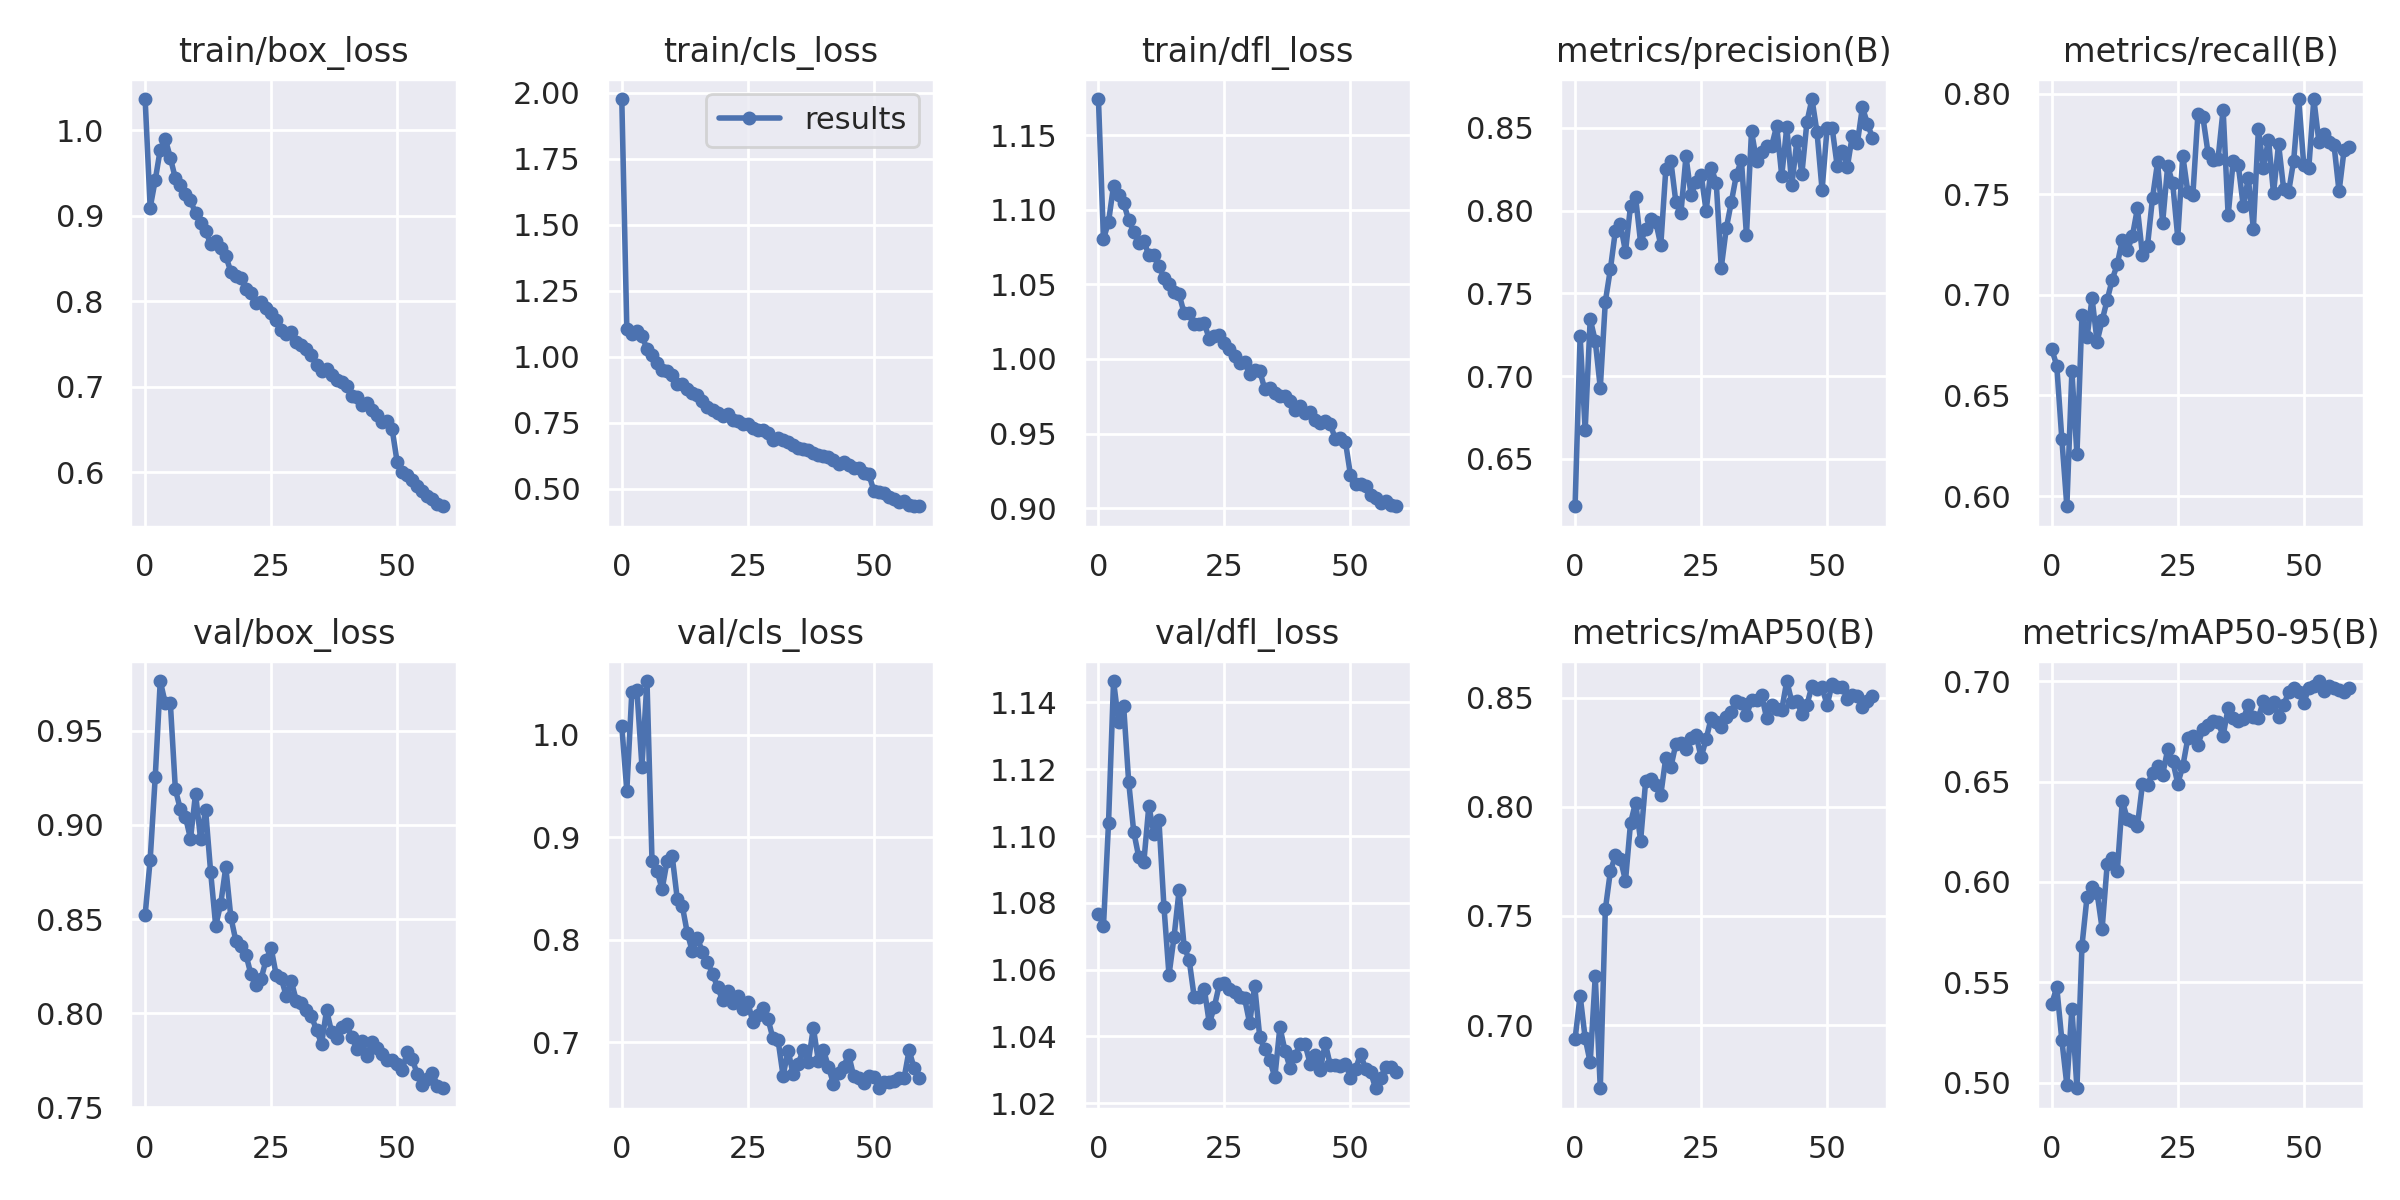

The file beside this chart, header and first rows:
epoch, train/box_loss, train/cls_loss, train/dfl_loss, metrics/precision(B), metrics/recall(B), metrics/mAP50(B), metrics/mAP50-95(B), val/box_loss, val/cls_loss, val/dfl_loss, lr/pg0, lr/pg1, lr/pg2
0, 1.037, 1.975, 1.174, 0.6213, 0.6731, 0.6937, 0.5392, 0.8521, 1.009, 1.077, 0.07019, 0.003312, 0.003312
1, 0.9097, 1.103, 1.08, 0.7242, 0.6648, 0.7134, 0.5476, 0.8815, 0.9456, 1.073, 0.04008, 0.006536, 0.006536
2, 0.9416, 1.086, 1.092, 0.6673, 0.6285, 0.694, 0.5214, 0.9253, 1.042, 1.104, 0.009859, 0.00965, 0.00965
3, 0.9776, 1.099, 1.116, 0.7345, 0.595, 0.6828, 0.4989, 0.9765, 1.044, 1.146, 0.009505, 0.009505, 0.009505
4, 0.9899, 1.078, 1.11, 0.7212, 0.6619, 0.7222, 0.5369, 0.9647, 0.9692, 1.134, 0.009505, 0.009505, 0.009505
5, 0.9679, 1.029, 1.105, 0.6929, 0.6208, 0.671, 0.4973, 0.9648, 1.053, 1.139, 0.00934, 0.00934, 0.00934
6, 0.9438, 1.006, 1.093, 0.745, 0.69, 0.7529, 0.5683, 0.9189, 0.8766, 1.116, 0.009175, 0.009175, 0.009175
7, 0.9363, 0.9748, 1.085, 0.7645, 0.6789, 0.7704, 0.5925, 0.9083, 0.8672, 1.101, 0.00901, 0.00901, 0.00901
8, 0.9254, 0.9511, 1.077, 0.7879, 0.6983, 0.7777, 0.5976, 0.9043, 0.8496, 1.094, 0.008845, 0.008845, 0.008845
9, 0.918, 0.9454, 1.079, 0.7918, 0.6768, 0.7761, 0.5946, 0.8927, 0.8773, 1.092, 0.00868, 0.00868, 0.00868
10, 0.9031, 0.9287, 1.07, 0.7752, 0.6873, 0.7661, 0.5768, 0.9167, 0.8819, 1.109, 0.008515, 0.008515, 0.008515
11, 0.892, 0.8976, 1.07, 0.8028, 0.6975, 0.7925, 0.6088, 0.8925, 0.8402, 1.101, 0.00835, 0.00835, 0.00835
12, 0.8818, 0.897, 1.062, 0.8081, 0.7076, 0.8019, 0.6118, 0.9079, 0.8333, 1.105, 0.008185, 0.008185, 0.008185
13, 0.8676, 0.8784, 1.054, 0.7806, 0.7151, 0.7844, 0.6054, 0.8749, 0.8067, 1.079, 0.00802, 0.00802, 0.00802
14, 0.8708, 0.8621, 1.05, 0.7888, 0.7273, 0.8118, 0.6405, 0.8464, 0.7888, 1.058, 0.007855, 0.007855, 0.007855
15, 0.862, 0.8548, 1.045, 0.7951, 0.722, 0.8128, 0.6312, 0.8581, 0.8023, 1.07, 0.00769, 0.00769, 0.00769
16, 0.8531, 0.8301, 1.043, 0.7934, 0.7291, 0.8097, 0.6304, 0.8776, 0.7879, 1.084, 0.007525, 0.007525, 0.007525
17, 0.8347, 0.8091, 1.031, 0.7791, 0.743, 0.8054, 0.628, 0.8511, 0.7785, 1.067, 0.00736, 0.00736, 0.00736
18, 0.8297, 0.7982, 1.031, 0.825, 0.7198, 0.8225, 0.6488, 0.8384, 0.767, 1.063, 0.007195, 0.007195, 0.007195
19, 0.8272, 0.7878, 1.023, 0.83, 0.7244, 0.8181, 0.6482, 0.8356, 0.7539, 1.052, 0.00703, 0.00703, 0.00703
20, 0.815, 0.7741, 1.023, 0.8049, 0.7483, 0.8289, 0.6545, 0.8311, 0.7414, 1.052, 0.006865, 0.006865, 0.006865
21, 0.8098, 0.783, 1.024, 0.7986, 0.7658, 0.8291, 0.6579, 0.8205, 0.7507, 1.054, 0.0067, 0.0067, 0.0067
22, 0.7981, 0.7611, 1.013, 0.8328, 0.7358, 0.8264, 0.6534, 0.8151, 0.739, 1.044, 0.006535, 0.006535, 0.006535
23, 0.7994, 0.7577, 1.015, 0.8095, 0.7639, 0.8317, 0.666, 0.8182, 0.745, 1.049, 0.00637, 0.00637, 0.00637
24, 0.7927, 0.7464, 1.016, 0.8172, 0.7554, 0.8329, 0.6603, 0.8284, 0.7329, 1.056, 0.006205, 0.006205, 0.006205
25, 0.787, 0.7432, 1.01, 0.8217, 0.7285, 0.8226, 0.649, 0.8345, 0.7396, 1.056, 0.00604, 0.00604, 0.00604
26, 0.7778, 0.7301, 1.007, 0.7999, 0.7691, 0.831, 0.6576, 0.8203, 0.7198, 1.054, 0.005875, 0.005875, 0.005875
27, 0.7668, 0.7209, 1.002, 0.8259, 0.751, 0.8407, 0.6715, 0.8185, 0.7269, 1.053, 0.00571, 0.00571, 0.00571
28, 0.7614, 0.7222, 0.9972, 0.817, 0.7496, 0.8387, 0.6726, 0.8091, 0.7334, 1.052, 0.005545, 0.005545, 0.005545
29, 0.7641, 0.7113, 0.9977, 0.7656, 0.7898, 0.8367, 0.6683, 0.8169, 0.723, 1.051, 0.00538, 0.00538, 0.00538
30, 0.7529, 0.6858, 0.9901, 0.7893, 0.7881, 0.8412, 0.676, 0.8066, 0.7039, 1.044, 0.005215, 0.005215, 0.005215
31, 0.7492, 0.6906, 0.9928, 0.8052, 0.7706, 0.8434, 0.6783, 0.8056, 0.7024, 1.055, 0.00505, 0.00505, 0.00505
32, 0.7445, 0.6841, 0.992, 0.8215, 0.7669, 0.8486, 0.6801, 0.8019, 0.6676, 1.04, 0.004885, 0.004885, 0.004885
33, 0.7367, 0.6759, 0.9797, 0.8305, 0.7676, 0.8477, 0.6795, 0.7983, 0.6921, 1.036, 0.00472, 0.00472, 0.00472
34, 0.7259, 0.6647, 0.9802, 0.7851, 0.792, 0.8419, 0.6727, 0.7911, 0.6688, 1.033, 0.004555, 0.004555, 0.004555
35, 0.7185, 0.6556, 0.9774, 0.8479, 0.7394, 0.8487, 0.6867, 0.7837, 0.6794, 1.028, 0.00439, 0.00439, 0.00439
36, 0.7204, 0.6491, 0.9754, 0.8302, 0.7667, 0.8489, 0.6818, 0.8016, 0.6927, 1.043, 0.004225, 0.004225, 0.004225
37, 0.7138, 0.6459, 0.9752, 0.8354, 0.7645, 0.8511, 0.6802, 0.7898, 0.6806, 1.036, 0.00406, 0.00406, 0.00406
38, 0.7079, 0.634, 0.9718, 0.8393, 0.7441, 0.8406, 0.6811, 0.787, 0.7142, 1.031, 0.003895, 0.003895, 0.003895
39, 0.7058, 0.6285, 0.9654, 0.8392, 0.758, 0.8467, 0.6881, 0.7926, 0.6823, 1.034, 0.00373, 0.00373, 0.00373
40, 0.7009, 0.622, 0.9687, 0.8512, 0.7328, 0.8446, 0.682, 0.794, 0.6928, 1.038, 0.003565, 0.003565, 0.003565
41, 0.6888, 0.6187, 0.9636, 0.821, 0.7822, 0.8444, 0.6817, 0.7873, 0.6761, 1.038, 0.0034, 0.0034, 0.0034
42, 0.6886, 0.6103, 0.9643, 0.8505, 0.763, 0.8576, 0.6901, 0.7811, 0.6599, 1.032, 0.003235, 0.003235, 0.003235
43, 0.6785, 0.5922, 0.9589, 0.8153, 0.7772, 0.848, 0.6864, 0.7853, 0.6706, 1.035, 0.00307, 0.00307, 0.00307
44, 0.6806, 0.5996, 0.9572, 0.8421, 0.7504, 0.8483, 0.6895, 0.7769, 0.6758, 1.03, 0.002905, 0.002905, 0.002905
45, 0.6733, 0.5881, 0.9584, 0.8224, 0.775, 0.8425, 0.6821, 0.7849, 0.6882, 1.038, 0.00274, 0.00274, 0.00274
46, 0.6675, 0.5777, 0.9562, 0.8537, 0.7528, 0.8467, 0.6879, 0.7817, 0.6673, 1.031, 0.002575, 0.002575, 0.002575
47, 0.6586, 0.5773, 0.9464, 0.8674, 0.7512, 0.8554, 0.6947, 0.7782, 0.6649, 1.031, 0.00241, 0.00241, 0.00241
48, 0.6598, 0.558, 0.9471, 0.8472, 0.7667, 0.8538, 0.6965, 0.7753, 0.66, 1.031, 0.002245, 0.002245, 0.002245
49, 0.6508, 0.5549, 0.9445, 0.8126, 0.7973, 0.8548, 0.6948, 0.7753, 0.6671, 1.032, 0.00208, 0.00208, 0.00208
50, 0.612, 0.4927, 0.9222, 0.8498, 0.7644, 0.8466, 0.6891, 0.7728, 0.6663, 1.028, 0.001915, 0.001915, 0.001915
51, 0.6005, 0.4871, 0.9164, 0.8498, 0.7632, 0.8563, 0.6966, 0.7696, 0.6553, 1.03, 0.00175, 0.00175, 0.00175
52, 0.5972, 0.4822, 0.9163, 0.827, 0.7973, 0.8547, 0.6977, 0.7794, 0.6614, 1.035, 0.001585, 0.001585, 0.001585
53, 0.5908, 0.4695, 0.9151, 0.836, 0.7761, 0.8548, 0.7, 0.7755, 0.6617, 1.03, 0.00142, 0.00142, 0.00142
54, 0.5836, 0.4617, 0.9088, 0.8262, 0.7799, 0.8496, 0.6949, 0.7675, 0.6622, 1.029, 0.001255, 0.001255, 0.001255
55, 0.5785, 0.4506, 0.9067, 0.8453, 0.7761, 0.8512, 0.6976, 0.7617, 0.6653, 1.024, 0.00109, 0.00109, 0.00109
56, 0.5726, 0.452, 0.9034, 0.8408, 0.7745, 0.8509, 0.6966, 0.7652, 0.6651, 1.028, 0.000925, 0.000925, 0.000925
57, 0.569, 0.4394, 0.9047, 0.8624, 0.7513, 0.8457, 0.6955, 0.7682, 0.6923, 1.031, 0.00076, 0.00076, 0.00076
58, 0.5636, 0.4348, 0.9022, 0.8526, 0.772, 0.8483, 0.6946, 0.7613, 0.6748, 1.031, 0.000595, 0.000595, 0.000595
59, 0.5605, 0.4333, 0.9012, 0.8439, 0.7736, 0.8508, 0.6966, 0.7601, 0.6655, 1.029, 0.00043, 0.00043, 0.00043
